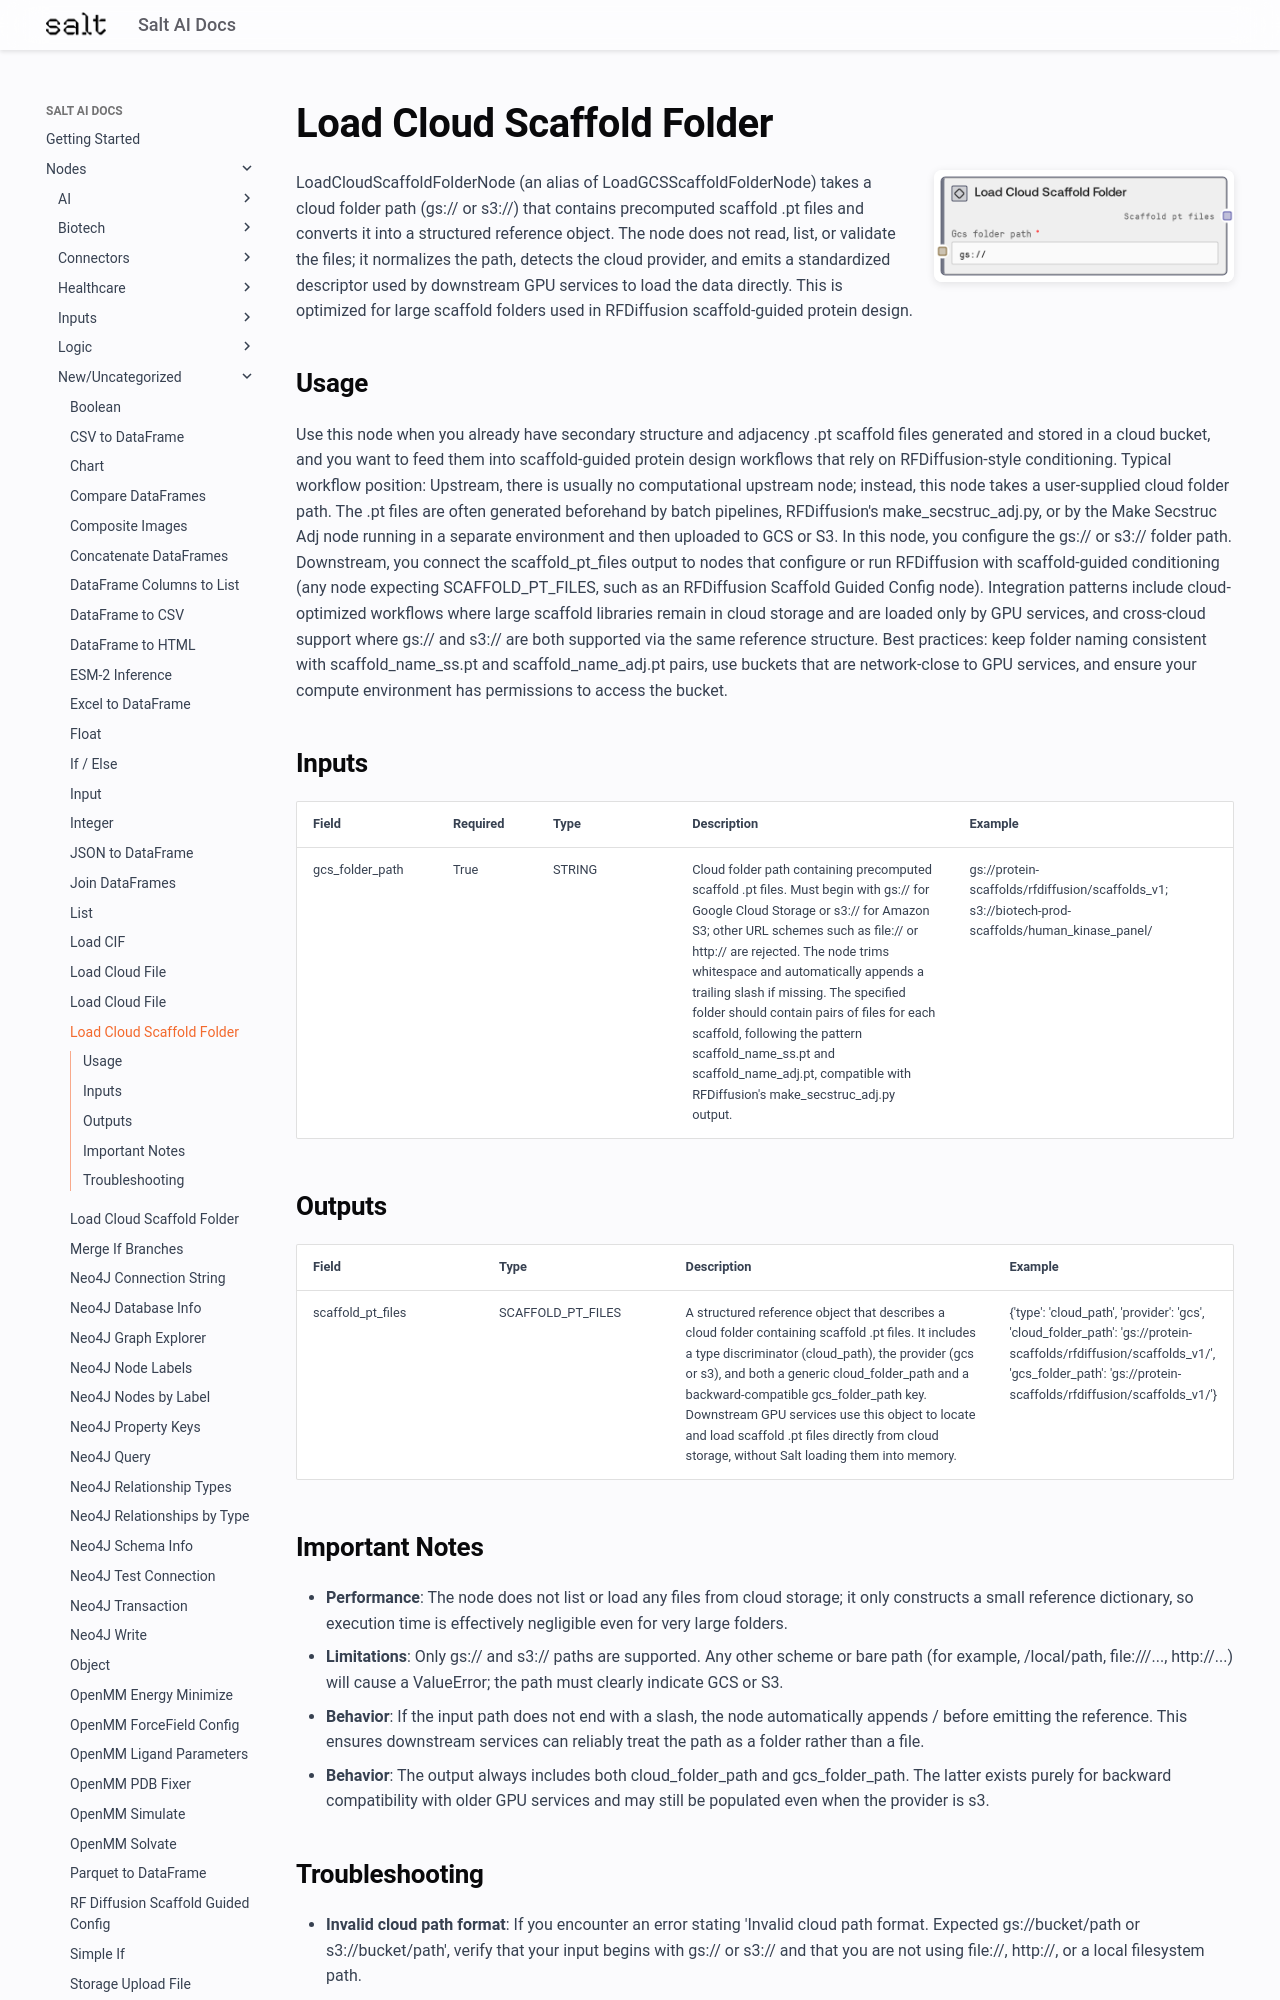

repository: get-salt-AI/SaltAI-Web-Docs · page: nodes/md/new-uncategorized/loadcloudscaffoldfoldernode/index.html · generator: mkdocs

# Load Cloud Scaffold Folder

<div style="display: flex; gap: 20px; align-items: flex-start; margin-bottom: 20px;">
<div style="flex: 1; min-width: 0;">

LoadCloudScaffoldFolderNode (an alias of LoadGCSScaffoldFolderNode) takes a cloud folder path (gs:// or s3://) that contains precomputed scaffold .pt files and converts it into a structured reference object. The node does not read, list, or validate the files; it normalizes the path, detects the cloud provider, and emits a standardized descriptor used by downstream GPU services to load the data directly. This is optimized for large scaffold folders used in RFDiffusion scaffold-guided protein design.

</div>
<div style="flex: 0 0 300px;"><img src="../../../images/previews/new-uncategorized/loadcloudscaffoldfoldernode.png" alt="Preview" style="width: 100%; border-radius: 8px; box-shadow: 0 2px 8px rgba(0,0,0,0.1);" /></div>
</div>

## Usage

Use this node when you already have secondary structure and adjacency .pt scaffold files generated and stored in a cloud bucket, and you want to feed them into scaffold-guided protein design workflows that rely on RFDiffusion-style conditioning. Typical workflow position: Upstream, there is usually no computational upstream node; instead, this node takes a user-supplied cloud folder path. The .pt files are often generated beforehand by batch pipelines, RFDiffusion's make_secstruc_adj.py, or by the Make Secstruc Adj node running in a separate environment and then uploaded to GCS or S3. In this node, you configure the gs:// or s3:// folder path. Downstream, you connect the scaffold_pt_files output to nodes that configure or run RFDiffusion with scaffold-guided conditioning (any node expecting SCAFFOLD_PT_FILES, such as an RFDiffusion Scaffold Guided Config node). Integration patterns include cloud-optimized workflows where large scaffold libraries remain in cloud storage and are loaded only by GPU services, and cross-cloud support where gs:// and s3:// are both supported via the same reference structure. Best practices: keep folder naming consistent with scaffold_name_ss.pt and scaffold_name_adj.pt pairs, use buckets that are network-close to GPU services, and ensure your compute environment has permissions to access the bucket.

## Inputs

<div style="overflow-x: auto;">
<table style="table-layout: fixed; width: 100%;">
<colgroup>
<col style="width: 15%;">
<col style="width: 10%;">
<col style="width: 15%;">
<col style="width: 30%;">
<col style="width: 30%;">
</colgroup>
<thead><tr><th>Field</th><th>Required</th><th>Type</th><th>Description</th><th>Example</th></tr></thead>
<tbody>
<tr><td style="word-wrap: break-word;">gcs_folder_path</td><td>True</td><td style="word-wrap: break-word;">STRING</td><td style="word-wrap: break-word;">Cloud folder path containing precomputed scaffold .pt files. Must begin with gs:// for Google Cloud Storage or s3:// for Amazon S3; other URL schemes such as file:// or http:// are rejected. The node trims whitespace and automatically appends a trailing slash if missing. The specified folder should contain pairs of files for each scaffold, following the pattern scaffold_name_ss.pt and scaffold_name_adj.pt, compatible with RFDiffusion's make_secstruc_adj.py output.</td><td style="word-wrap: break-word;">gs://protein-scaffolds/rfdiffusion/scaffolds_v1; s3://biotech-prod-scaffolds/human_kinase_panel/</td></tr>
</tbody>
</table>
</div>

## Outputs

<div style="overflow-x: auto;">
<table style="table-layout: fixed; width: 100%;">
<colgroup>
<col style="width: 20%;">
<col style="width: 20%;">
<col style="width: 35%;">
<col style="width: 25%;">
</colgroup>
<thead><tr><th>Field</th><th>Type</th><th>Description</th><th>Example</th></tr></thead>
<tbody>
<tr><td style="word-wrap: break-word;">scaffold_pt_files</td><td style="word-wrap: break-word;">SCAFFOLD_PT_FILES</td><td style="word-wrap: break-word;">A structured reference object that describes a cloud folder containing scaffold .pt files. It includes a type discriminator (cloud_path), the provider (gcs or s3), and both a generic cloud_folder_path and a backward-compatible gcs_folder_path key. Downstream GPU services use this object to locate and load scaffold .pt files directly from cloud storage, without Salt loading them into memory.</td><td style="word-wrap: break-word;">{'type': 'cloud_path', 'provider': 'gcs', 'cloud_folder_path': 'gs://protein-scaffolds/rfdiffusion/scaffolds_v1/', 'gcs_folder_path': 'gs://protein-scaffolds/rfdiffusion/scaffolds_v1/'}</td></tr>
</tbody>
</table>
</div>
